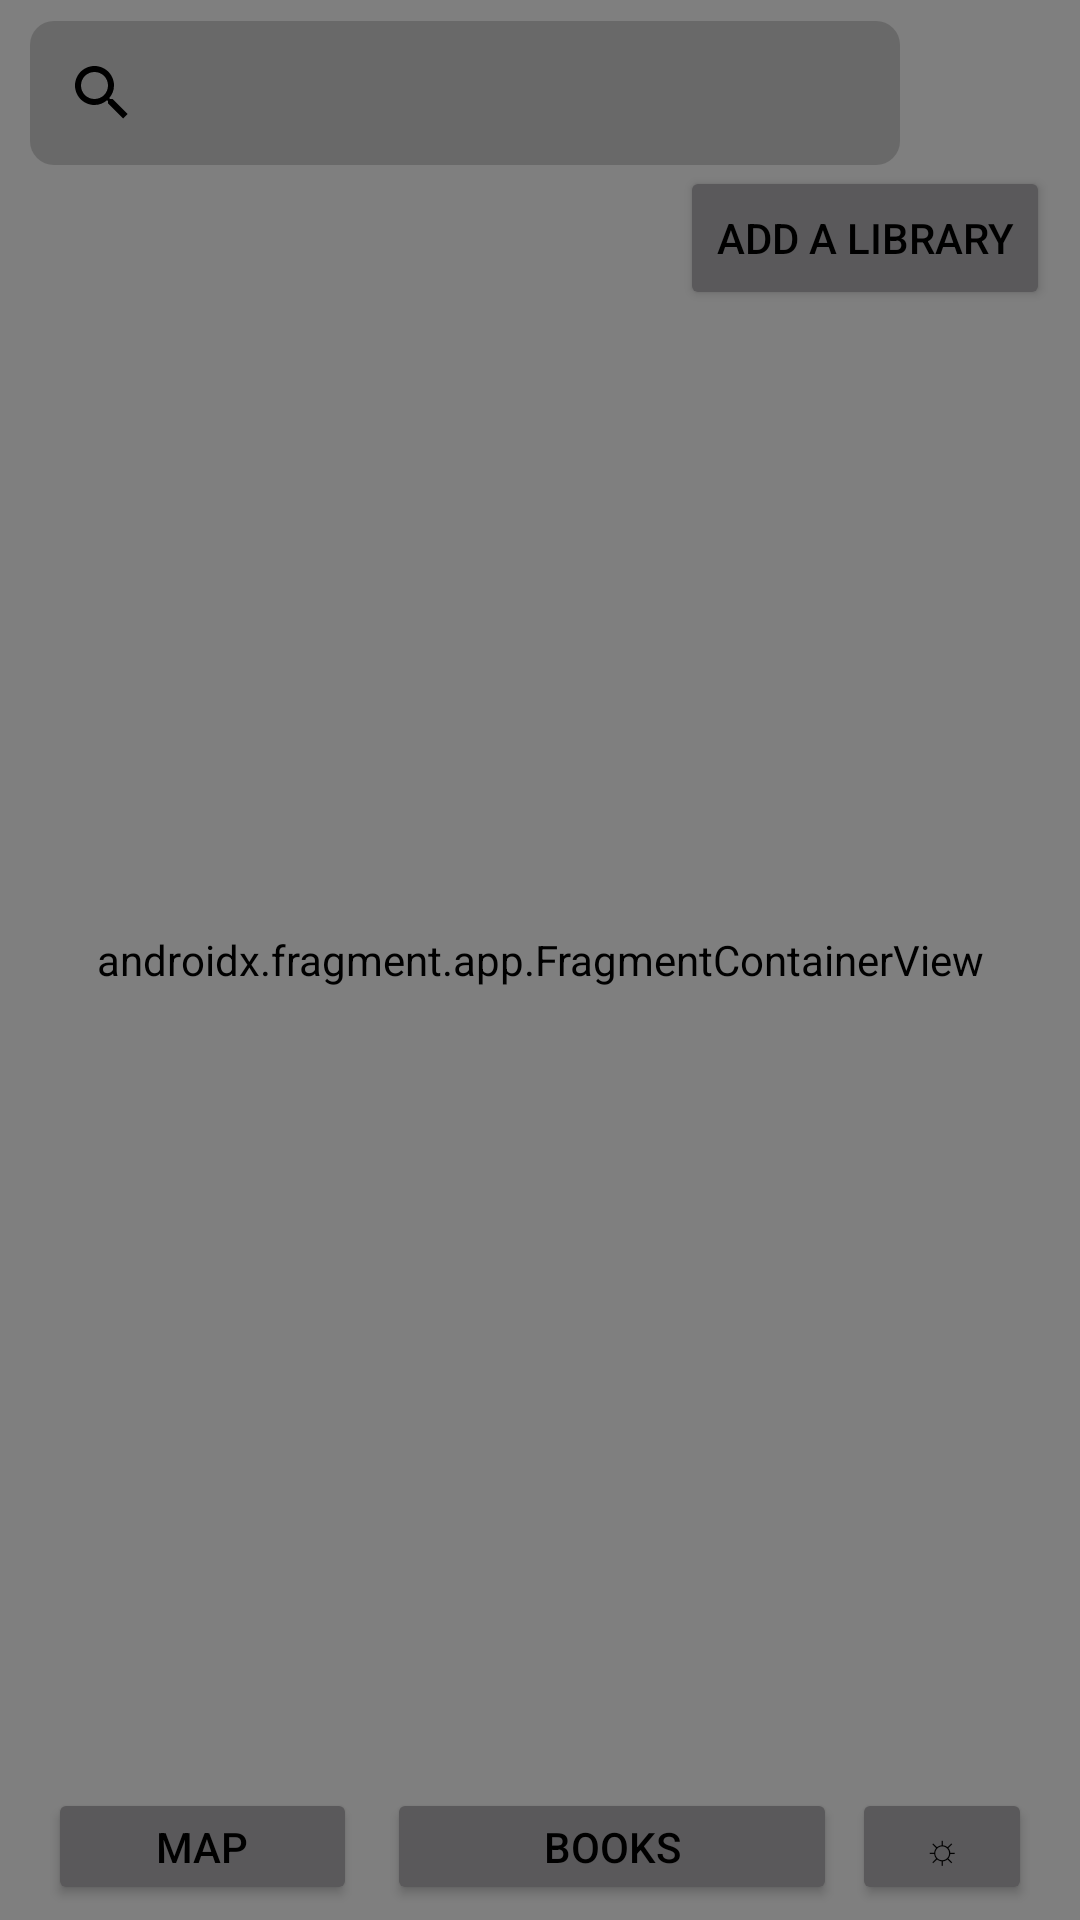

Android layout source for this screen:
<!-- AndroidManifest.xml: application theme AppThemeLight -->
<!-- res/layout/activity_main.xml -->
<LinearLayout xmlns:android="http://schemas.android.com/apk/res/android"
    android:layout_width="match_parent"
    android:layout_height="match_parent"
    android:orientation="vertical">


    <RelativeLayout
        android:layout_width="match_parent"
        android:layout_height="0dp"
        android:layout_weight="1">

        <androidx.fragment.app.FragmentContainerView
            android:id="@+id/map"
            android:name="com.google.android.gms.maps.SupportMapFragment"
            android:layout_width="match_parent"
            android:layout_height="match_parent" />

        <SearchView
            android:id="@+id/searchLocation"
            android:layout_width="290dp"
            android:layout_height="wrap_content"
            android:layout_marginStart="10dp"
            android:layout_marginTop="7dp"
            android:layout_marginBottom="10dp"
            android:background="@drawable/search_bar"
            android:queryHint="@string/search_hint" />

        <include layout="@layout/bottom_layout" />

        <Button
            android:id="@+id/newLibrary"
            android:layout_width="wrap_content"
            android:layout_height="wrap_content"
            android:layout_below="@+id/searchLocation"
            android:layout_alignParentEnd="true"
            android:layout_marginTop="-10dp"
            android:layout_marginEnd="10dp"
            android:text="@string/addlibrary" />

    </RelativeLayout>

</LinearLayout>
<!-- res/layout/bottom_layout.xml (included above) -->
<?xml version="1.0" encoding="utf-8"?>
<androidx.constraintlayout.widget.ConstraintLayout xmlns:android="http://schemas.android.com/apk/res/android"
    xmlns:app="http://schemas.android.com/apk/res-auto"
    xmlns:tools="http://schemas.android.com/tools"
    android:layout_width="match_parent"
    android:layout_height="match_parent">

    <LinearLayout
        android:id="@+id/buttonLayout"
        android:layout_width="match_parent"
        android:layout_height="wrap_content"
        android:orientation="horizontal"
        android:gravity="center_horizontal"
        app:layout_constraintBottom_toBottomOf="parent"
        app:layout_constraintStart_toStartOf="parent"
        app:layout_constraintEnd_toEndOf="parent">

        <Button
            android:id="@+id/mapMenu"
            android:layout_width="103dp"
            android:layout_height="39dp"
            android:layout_marginEnd="5dp"
            android:layout_marginBottom="5dp"
            android:text="@string/map" />

        <Button
            android:id="@+id/searchMenu"
            android:layout_width="150dp"
            android:layout_height="39dp"
            android:layout_marginBottom="5dp"
            android:layout_marginStart="5dp"
            android:text="@string/search" />

        <Button
            android:id="@+id/themeButton"
            android:layout_width="60dp"
            android:layout_height="39dp"
            android:layout_marginBottom="5dp"
            android:layout_marginStart="5dp"
            android:text="☼" />

    </LinearLayout>

</androidx.constraintlayout.widget.ConstraintLayout>
<!-- resources referenced by this layout -->
<resources>
  <!-- drawable search_bar (drawable) -->
  <?xml version="1.0" encoding="utf-8"?>
  <shape xmlns:android="http://schemas.android.com/apk/res/android"
      android:shape= "rectangle">
      <solid android:color="@color/semi_gray"/>
      <corners android:radius="8dp"/>
  </shape>
  <string name="addlibrary">Add a library</string>
  <string name="map">Map</string>
  <string name="search">Books</string>
  <string name="search_hint">Search address</string>
  <style name="AppThemeLight" parent="Theme.AppCompat.NoActionBar">
          <item name="android:windowBackground">@android:color/white</item>
          <item name="android:textColor">@android:color/black</item>
          <item name="android:textColorPrimary">@android:color/black</item>
          <item name="android:textColorSecondary">@android:color/black</item>
          <item name="android:checkboxStyle">@style/CheckBoxLightStyle</item>
      </style>
  <color name="semi_gray">#80555555</color>
  <style name="CheckBoxLightStyle" parent="Widget.AppCompat.CompoundButton.CheckBox">
          <item name="android:textColor">@android:color/black</item>
      </style>
</resources>
